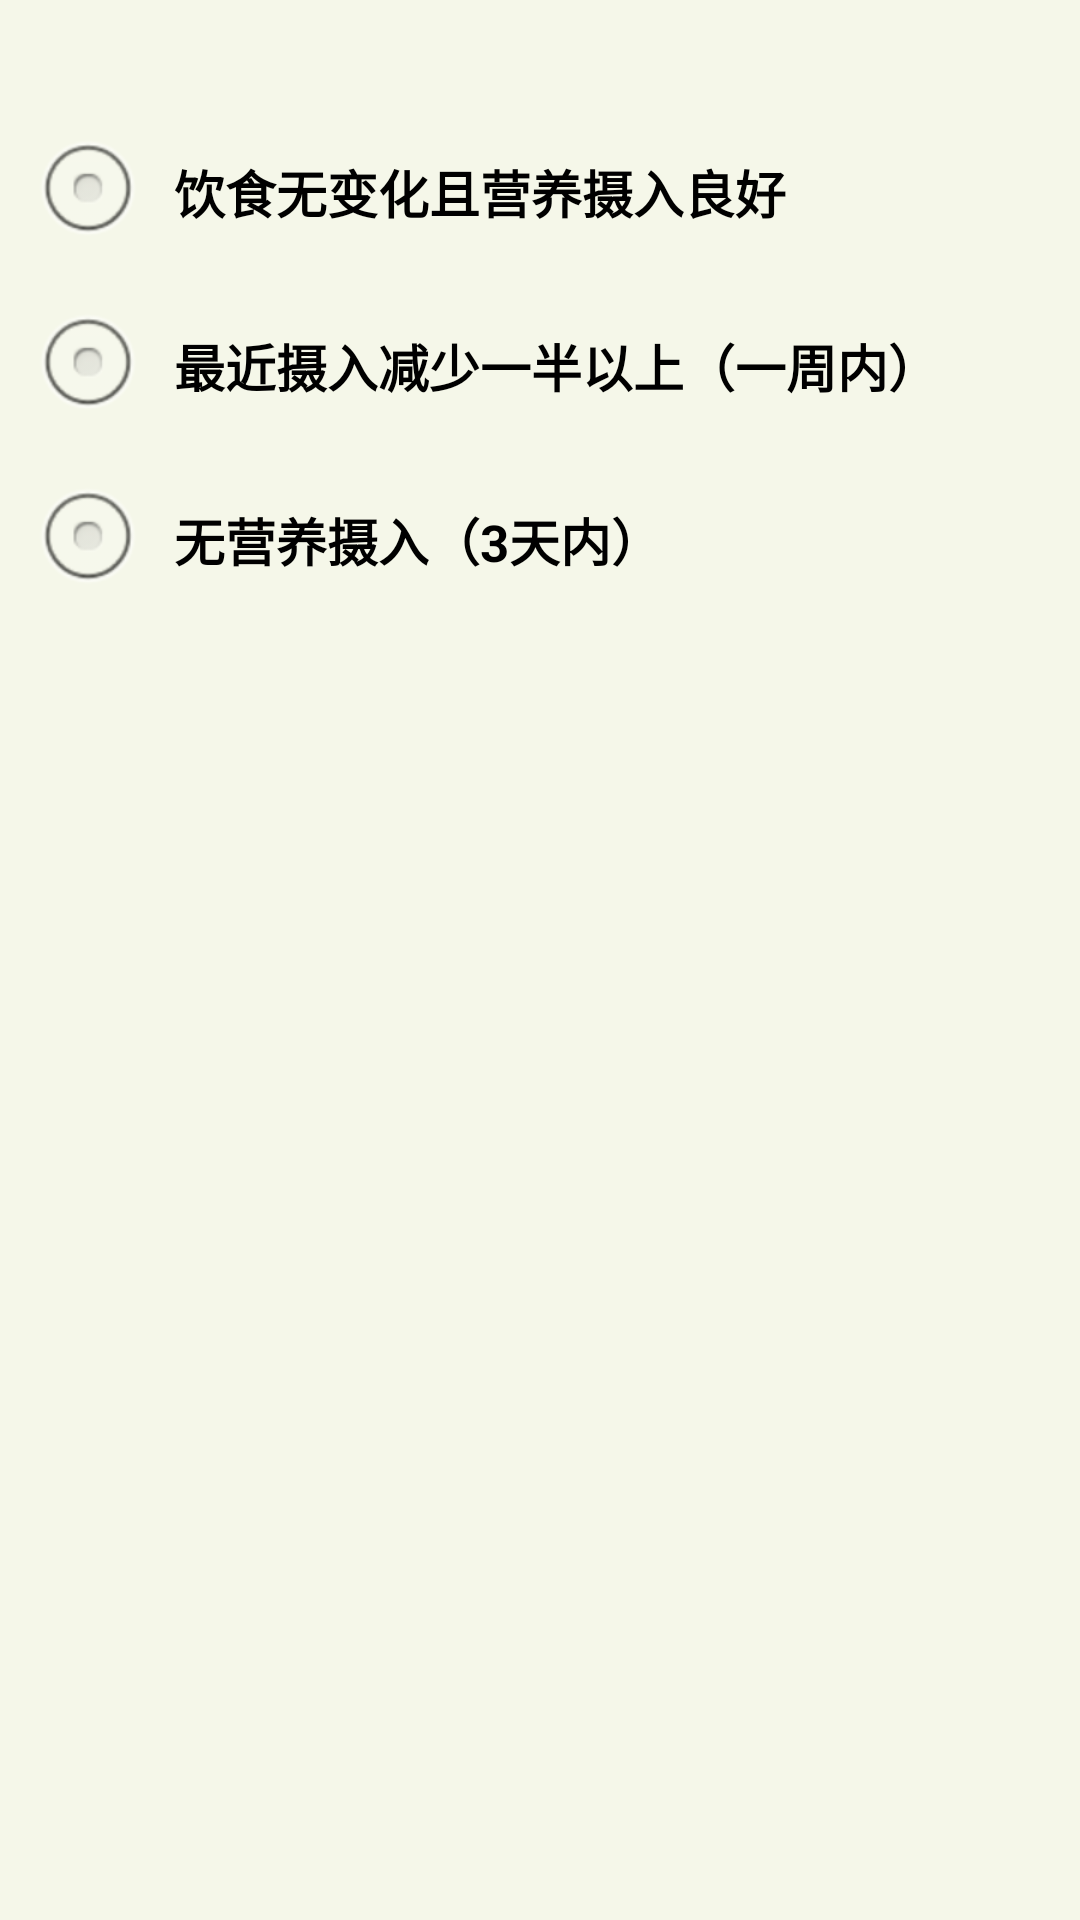

Android layout source for this screen:
<!-- AndroidManifest.xml: application theme ThemeNoTitleAnimActivity -->
<!-- res/layout/nutri_intake_layout.xml -->
<?xml version="1.0" encoding="utf-8"?>
<RadioGroup xmlns:android="http://schemas.android.com/apk/res/android"
    android:layout_width="match_parent"
    android:layout_height="match_parent"
    android:background="@color/comm_bg_grey"
    android:padding="10dp"
    android:orientation="vertical" 
    android:contentDescription="营养摄入状况"
    >
    
    <RadioButton 
        android:layout_width="match_parent"
        android:layout_height="wrap_content"
        android:layout_marginTop="30dp"
        android:padding="10dp"
        android:textStyle="bold"
        android:textColor="@color/black"
        android:textSize="@dimen/sp17"
        android:text="饮食无变化且营养摄入良好"
        />
    
    <RadioButton 
        android:layout_width="match_parent"
        android:layout_height="wrap_content"
        android:layout_marginTop="10dp"
        android:padding="10dp"
        android:textStyle="bold"
        android:textColor="@color/black"
        android:textSize="@dimen/sp17"
        android:text="最近摄入减少一半以上（一周内）"
        />
    
    <RadioButton 
        android:layout_width="match_parent"
        android:layout_height="wrap_content"
        android:layout_marginTop="10dp"
        android:padding="10dp"
        android:textStyle="bold"
        android:textColor="@color/black"
        android:textSize="@dimen/sp17"
        android:text="无营养摄入（3天内）"
        />
    
</RadioGroup>
<!-- resources referenced by this layout -->
<resources>
  <color name="black">#000000</color>
  <color name="comm_bg_grey">#f5f7e9</color>
  <dimen name="sp17">17sp</dimen>
  <style name="ThemeNoTitleAnimActivity" parent="@android:style/Theme">
          <item name="android:windowAnimationStyle">@style/AnimationActivity</item>
          <item name="android:windowNoTitle">true</item>
          <item name="android:windowBackground">@drawable/common_transparent</item>
          <item name="android:windowContentOverlay">@null</item>
      </style>
  <style name="AnimationActivity" parent="@android:style/Animation.Activity">
          <item name="android:activityOpenEnterAnimation">@anim/slide_in_right</item>
          <item name="android:activityCloseEnterAnimation">@anim/slide_in_left</item>
          <item name="android:activityOpenExitAnimation">@anim/slide_out_left</item>
          <item name="android:activityCloseExitAnimation">@anim/slide_out_right</item>
      </style>
</resources>
